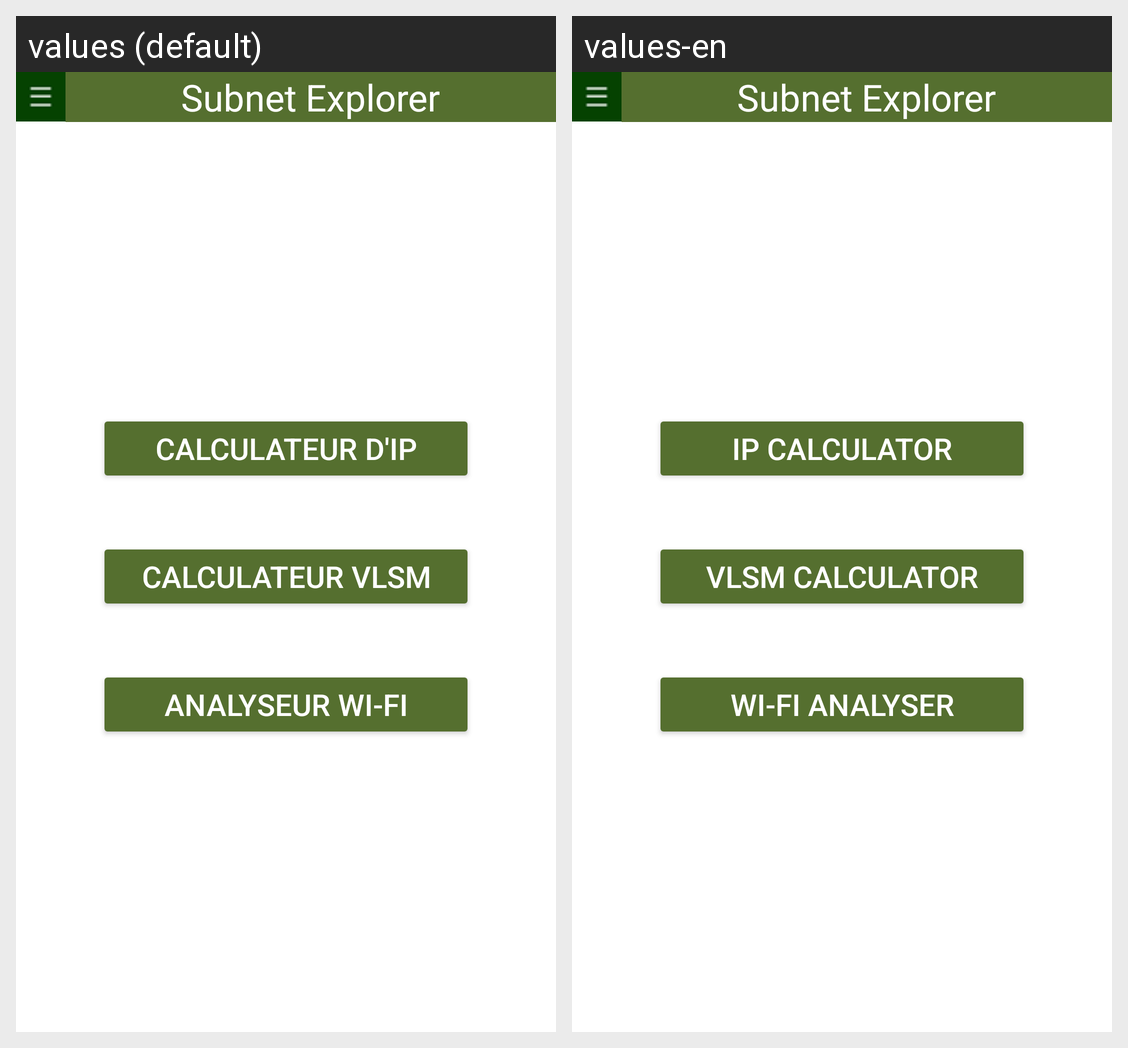

This grid shows one Android layout under two languages. Give, for every string resource on the screen, its name, the default text and each shown locale's text.
Android screen res/layout/activity_main.xml rendered under 2 locales, left to right: values (default), values-en. Device: Nexus 5 (rendered at 1080×1920; each locale shown at half size, 540×960, under a caption strip naming it); theme Theme.SAE32_DUPRAZROLLIN_VALLET.
Strings drawn on this screen, with the default value and each locale's value (text and hints the layout hard-codes, and strings that could not be matched under every locale, appear in the picture but are not listed):

app_name
  values: Subnet Explorer
  values-en: Subnet Explorer  [not translated; the default value is used]

calculateur_ip
  values: Calculateur d'IP
  values-en: IP Calculator

calculateur_vlsm
  values: Calculateur VLSM
  values-en: VLSM Calculator

analyseur_wi_fi
  values: Analyseur WI-FI
  values-en: Wi-FI Analyser
